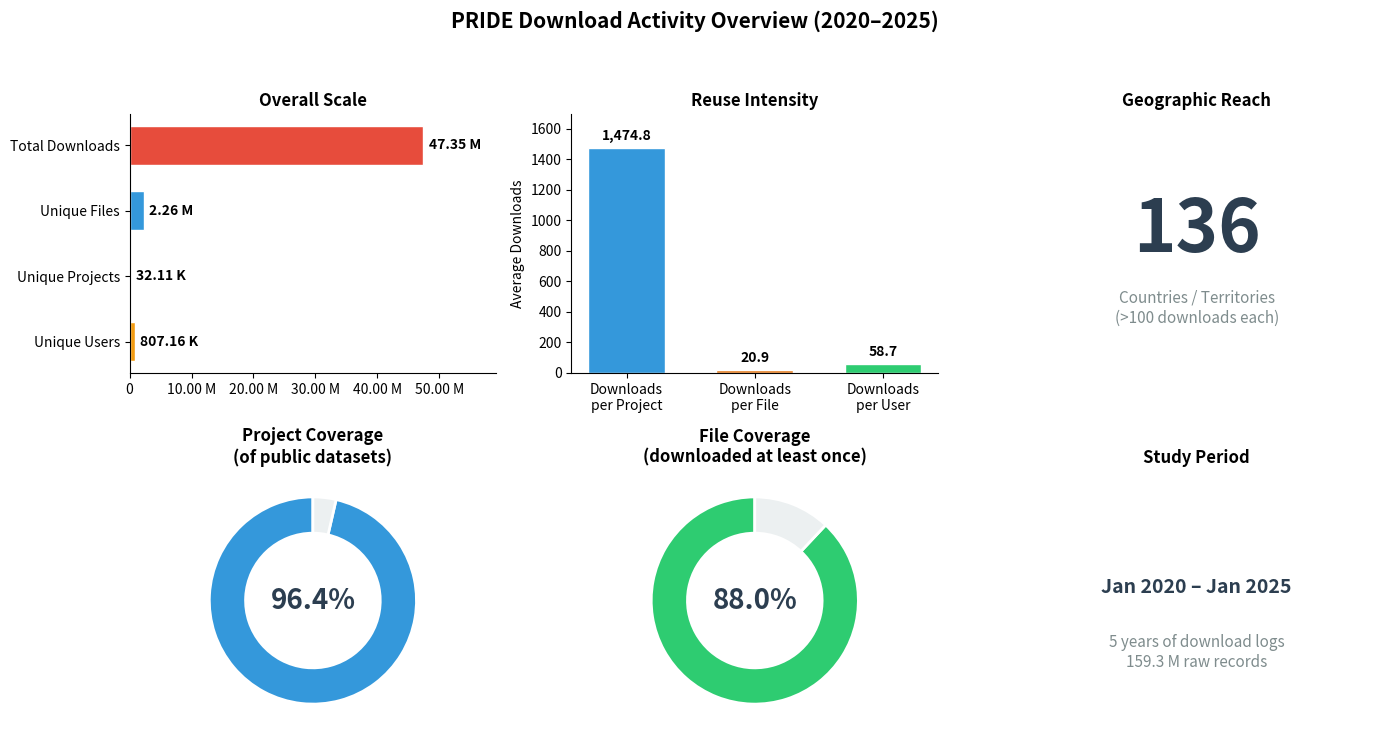

Reproduce this figure in Python. (Note: this script raises an exception after producing the figure.)
#!/usr/bin/env python3
"""Generate the PRIDE overview supplementary figure (supp_pride_overview.png).

Creates a clean 2x3 panel figure without duplicate panels.
"""

import matplotlib.pyplot as plt
import matplotlib.ticker as ticker
import numpy as np

OUTPUT_PATH = "paper/figures/supp_pride_overview.png"

# Data from PRIDE download analysis (2020-2025)
SCALE = {
    "Total Downloads": 47.35e6,
    "Unique Files": 2.26e6,
    "Unique Projects": 32.11e3,
    "Unique Users": 807.16e3,
}

REUSE = {
    "Downloads\nper Project": 1474.8,
    "Downloads\nper File": 20.9,
    "Downloads\nper User": 58.7,
}

FILE_COVERAGE = 88.0  # %
PROJECT_COVERAGE = 96.4  # %
COUNTRIES = 136


def fmt_count(v):
    if v >= 1e6:
        return f"{v/1e6:.2f} M"
    if v >= 1e3:
        return f"{v/1e3:.2f} K"
    return f"{v:.0f}"


def main():
    fig, axes = plt.subplots(2, 3, figsize=(14, 7.5))
    fig.suptitle(
        "PRIDE Download Activity Overview (2020\u20132025)",
        fontsize=15,
        fontweight="bold",
        y=0.98,
    )

    # --- (A) Overall Scale Metrics ---
    ax = axes[0, 0]
    labels = list(SCALE.keys())
    values = list(SCALE.values())
    colors = ["#e74c3c", "#3498db", "#2ecc71", "#f39c12"]
    bars = ax.barh(labels, values, color=colors, edgecolor="white", height=0.6)
    for bar, v in zip(bars, values):
        ax.text(bar.get_width() + max(values) * 0.02, bar.get_y() + bar.get_height() / 2,
                fmt_count(v), va="center", fontsize=10, fontweight="bold")
    ax.set_xlim(0, max(values) * 1.25)
    ax.xaxis.set_major_formatter(ticker.FuncFormatter(lambda x, _: fmt_count(x)))
    ax.set_title("Overall Scale", fontsize=12, fontweight="bold")
    ax.invert_yaxis()
    ax.spines["top"].set_visible(False)
    ax.spines["right"].set_visible(False)

    # --- (B) Reuse Intensity ---
    ax = axes[0, 1]
    labels_r = list(REUSE.keys())
    values_r = list(REUSE.values())
    bars = ax.bar(labels_r, values_r, color=["#3498db", "#e67e22", "#2ecc71"],
                  edgecolor="white", width=0.6)
    for bar, v in zip(bars, values_r):
        ax.text(bar.get_x() + bar.get_width() / 2, bar.get_height() + max(values_r) * 0.02,
                f"{v:,.1f}", ha="center", va="bottom", fontsize=10, fontweight="bold")
    ax.set_ylim(0, max(values_r) * 1.15)
    ax.set_title("Reuse Intensity", fontsize=12, fontweight="bold")
    ax.spines["top"].set_visible(False)
    ax.spines["right"].set_visible(False)
    ax.set_ylabel("Average Downloads")

    # --- (C) Geographic Reach ---
    ax = axes[0, 2]
    ax.text(0.5, 0.55, f"{COUNTRIES}", ha="center", va="center",
            fontsize=52, fontweight="bold", color="#2c3e50",
            transform=ax.transAxes)
    ax.text(0.5, 0.25, "Countries / Territories\n(>100 downloads each)",
            ha="center", va="center", fontsize=11, color="#7f8c8d",
            transform=ax.transAxes)
    ax.set_xlim(0, 1)
    ax.set_ylim(0, 1)
    ax.axis("off")
    ax.set_title("Geographic Reach", fontsize=12, fontweight="bold")

    # --- (D) Project Coverage ---
    ax = axes[1, 0]
    wedges, _ = ax.pie(
        [PROJECT_COVERAGE, 100 - PROJECT_COVERAGE],
        colors=["#3498db", "#ecf0f1"],
        startangle=90,
        wedgeprops=dict(width=0.35, edgecolor="white", linewidth=2),
    )
    ax.text(0, 0, f"{PROJECT_COVERAGE}%", ha="center", va="center",
            fontsize=20, fontweight="bold", color="#2c3e50")
    ax.set_title("Project Coverage\n(of public datasets)", fontsize=12, fontweight="bold")

    # --- (E) File Coverage ---
    ax = axes[1, 1]
    wedges, _ = ax.pie(
        [FILE_COVERAGE, 100 - FILE_COVERAGE],
        colors=["#2ecc71", "#ecf0f1"],
        startangle=90,
        wedgeprops=dict(width=0.35, edgecolor="white", linewidth=2),
    )
    ax.text(0, 0, f"{FILE_COVERAGE}%", ha="center", va="center",
            fontsize=20, fontweight="bold", color="#2c3e50")
    ax.set_title("File Coverage\n(downloaded at least once)", fontsize=12, fontweight="bold")

    # --- (F) Time period label ---
    ax = axes[1, 2]
    ax.text(0.5, 0.55, "Jan 2020 \u2013 Jan 2025", ha="center", va="center",
            fontsize=14, fontweight="bold", color="#2c3e50",
            transform=ax.transAxes)
    ax.text(0.5, 0.30, "5 years of download logs\n159.3 M raw records",
            ha="center", va="center", fontsize=11, color="#7f8c8d",
            transform=ax.transAxes)
    ax.axis("off")
    ax.set_title("Study Period", fontsize=12, fontweight="bold")

    plt.tight_layout(rect=[0, 0, 1, 0.94])
    fig.savefig(OUTPUT_PATH, dpi=200, bbox_inches="tight", facecolor="white")
    plt.close()
    print(f"Saved: {OUTPUT_PATH}")


if __name__ == "__main__":
    main()
